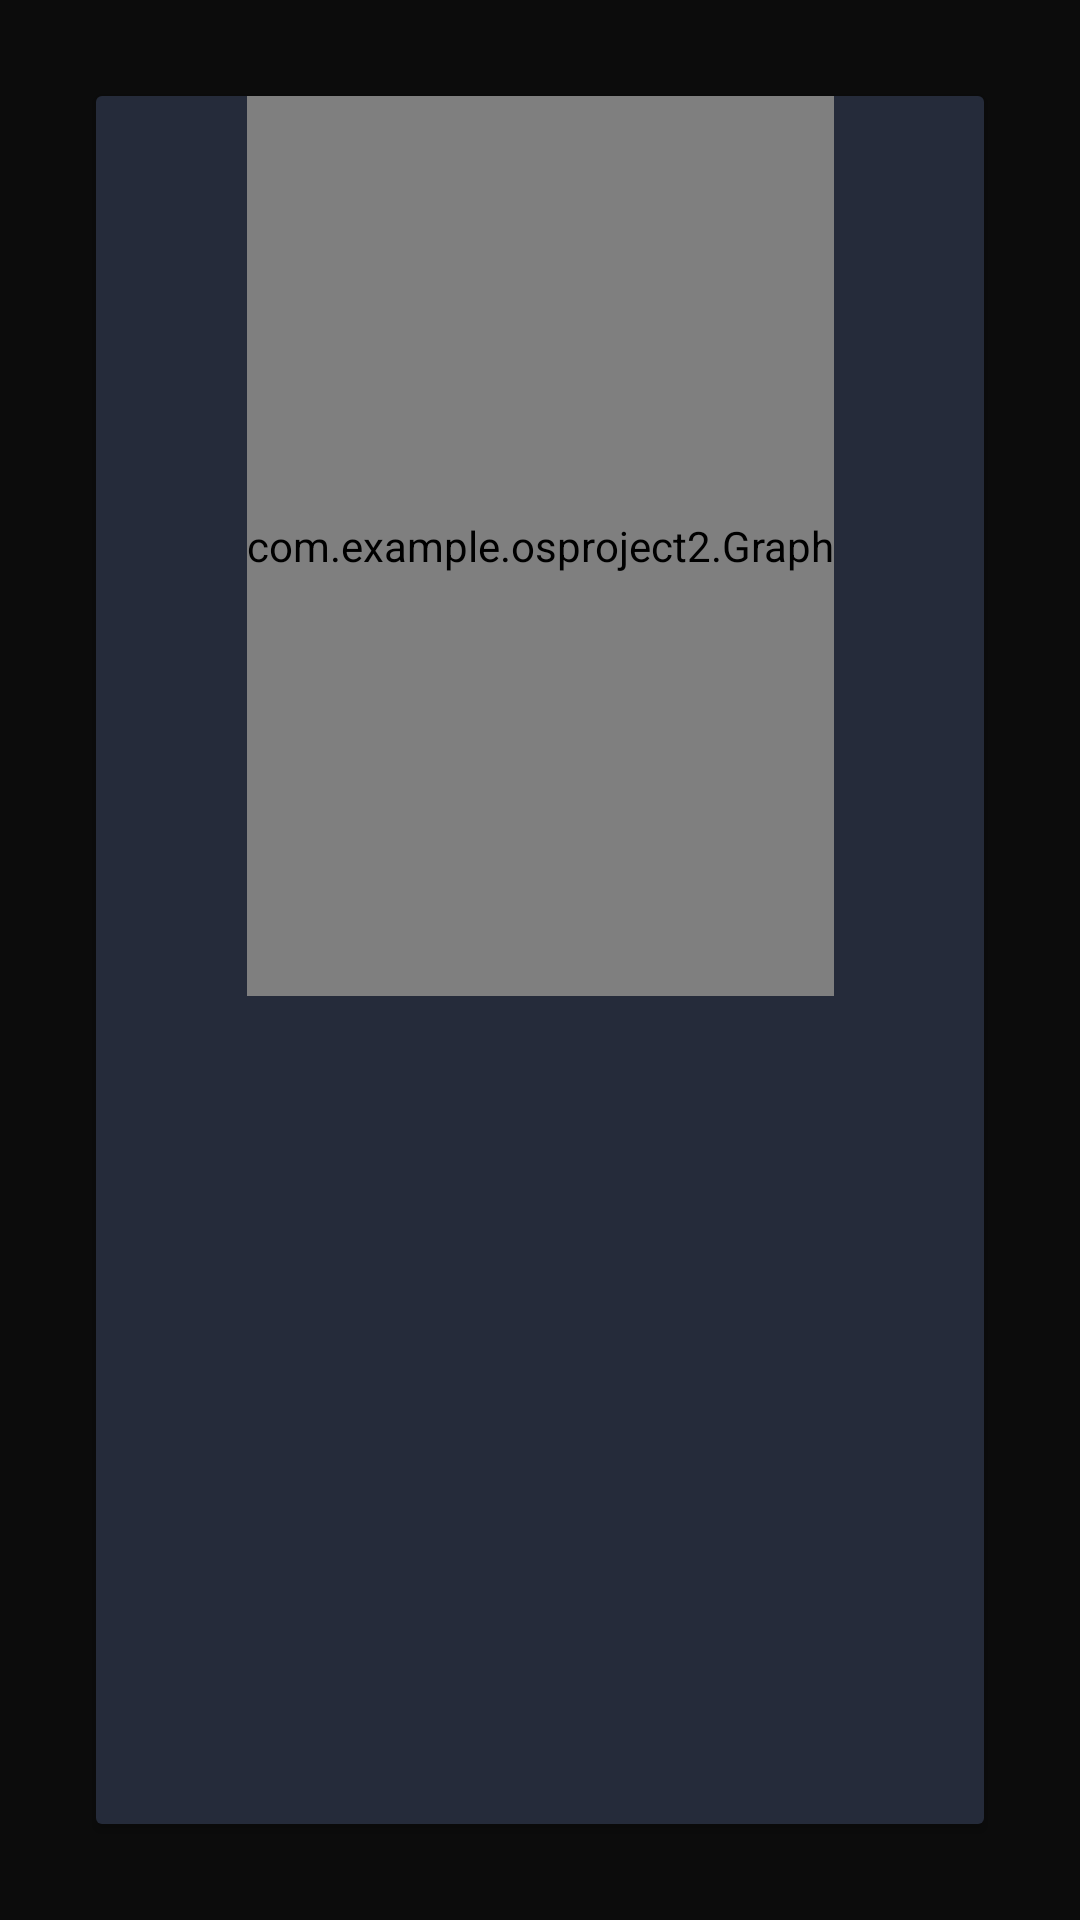

This screen was rendered from an Android layout file. Write that file and the resources it references.
<!-- AndroidManifest.xml: application theme Theme.AppCompat.NoActionBar -->
<!-- res/layout/state_popup.xml -->
<?xml version="1.0" encoding="utf-8"?>
<androidx.constraintlayout.widget.ConstraintLayout xmlns:android="http://schemas.android.com/apk/res/android"
    xmlns:app="http://schemas.android.com/apk/res-auto"
    xmlns:tools="http://schemas.android.com/tools"
    android:layout_width="match_parent"
    android:layout_height="match_parent"
    android:background="#BF000000">

    <androidx.cardview.widget.CardView
        android:layout_width="match_parent"
        android:layout_height="0dp"
        android:layout_marginStart="32dp"
        android:layout_marginLeft="32dp"
        android:layout_marginTop="32dp"
        android:layout_marginEnd="32dp"
        android:layout_marginRight="32dp"
        android:layout_marginBottom="32dp"
        android:background="@drawable/rounded_corner"
        android:clipChildren="true"
        app:cardBackgroundColor="#00FFFFFF"
        app:layout_constraintBottom_toBottomOf="parent"
        app:layout_constraintEnd_toEndOf="parent"
        app:layout_constraintStart_toStartOf="parent"
        app:layout_constraintTop_toTopOf="parent">

        <androidx.constraintlayout.widget.ConstraintLayout
            android:layout_width="match_parent"
            android:layout_height="match_parent"
            android:background="#252B3A"
            android:clickable="false"
            android:clipChildren="false"
            android:clipToPadding="false">

            <com.example.osproject2.Graph
                android:id="@+id/graph3"
                android:layout_width="wrap_content"
                android:layout_height="300dp"
                android:background="#191F2B"
                app:layout_constraintEnd_toEndOf="parent"
                app:layout_constraintStart_toStartOf="parent"
                app:layout_constraintTop_toTopOf="parent" />

            <TableLayout
                android:id="@+id/table_popup"
                android:layout_width="0dp"
                android:layout_height="0dp"
                android:layout_marginStart="16dp"
                android:layout_marginLeft="16dp"
                android:layout_marginEnd="16dp"
                android:layout_marginRight="16dp"
                android:clipToPadding="true"
                android:padding="10dp"
                app:layout_constraintBottom_toBottomOf="parent"
                app:layout_constraintEnd_toEndOf="parent"
                app:layout_constraintStart_toStartOf="parent"
                app:layout_constraintTop_toBottomOf="@+id/graph3"></TableLayout>
        </androidx.constraintlayout.widget.ConstraintLayout>
    </androidx.cardview.widget.CardView>
</androidx.constraintlayout.widget.ConstraintLayout>
<!-- resources referenced by this layout -->
<resources>
  <!-- drawable rounded_corner (drawable) -->
  <?xml version="1.0" encoding="utf-8"?>
  <shape xmlns:android="http://schemas.android.com/apk/res/android"
      android:shape="rectangle">
  
      // The width and color of the border
      <stroke
          android:width="4dp"
          android:color="@android:color/transparent"/>
  
      // The desired corner radius. reduce it to keep it less rounded
      <corners android:radius="30dp" />
  
  </shape>
</resources>
